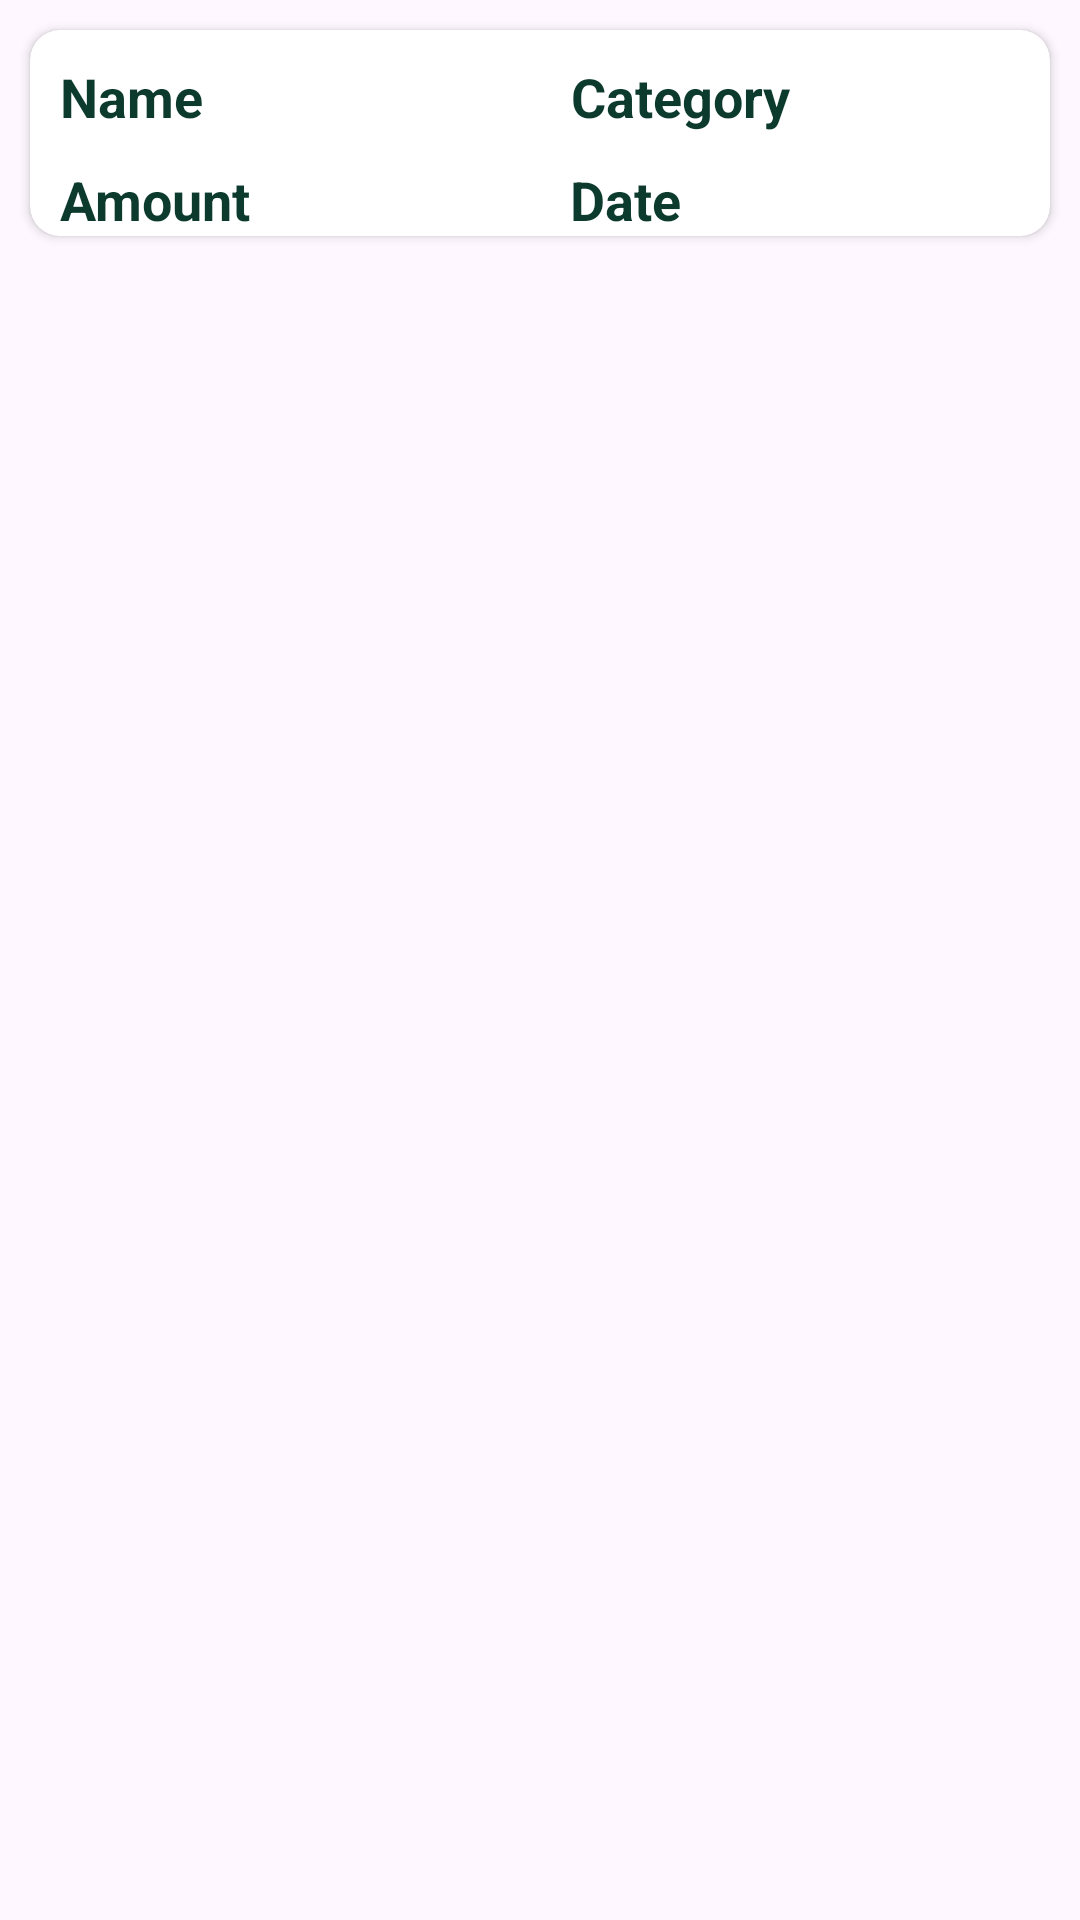

Here is an Android app screen rendered from its layout file. Give the layout XML and the strings, colors and styles it references.
<!-- AndroidManifest.xml: application theme Theme.CIERVO_ILUSTRE_LEAFY_INVESTMENTS -->
<!-- res/layout/logs_item.xml -->
<?xml version="1.0" encoding="utf-8"?>
<LinearLayout xmlns:android="http://schemas.android.com/apk/res/android"
    android:layout_width="match_parent"
    android:layout_height="wrap_content"
    xmlns:app="http://schemas.android.com/apk/res-auto">

    <androidx.cardview.widget.CardView
        android:layout_width="match_parent"
        android:layout_height="wrap_content"
        app:cardCornerRadius="10dp"
        android:layout_marginHorizontal="10dp"
        android:layout_marginVertical="10dp">



    <LinearLayout
        android:layout_width="match_parent"
        android:layout_height="match_parent"
        android:orientation="horizontal">

        <LinearLayout
            android:layout_width="match_parent"
            android:layout_height="match_parent"
            android:layout_weight="1"
            android:orientation="vertical">
            <TextView
                android:id="@+id/logsName"
                android:layout_width="wrap_content"
                android:layout_height="wrap_content"
                android:layout_marginTop="10dp"
                android:layout_marginHorizontal="10dp"
                android:fontFamily="sans-serif"
                android:text="Name"
                android:textAlignment="center"
                android:textColor="@color/dark_green"
                android:textSize="18sp"
                android:textStyle="bold"/>

            <TextView
                android:id="@+id/logsAmount"
                android:layout_width="wrap_content"
                android:layout_height="wrap_content"
                android:layout_marginTop="10dp"
                android:layout_marginHorizontal="10dp"
                android:fontFamily="sans-serif"
                android:text="Amount"
                android:textAlignment="center"
                android:textColor="@color/dark_green"
                android:textSize="18sp"
                android:textStyle="bold"/>
        </LinearLayout>

        <LinearLayout
            android:layout_width="match_parent"
            android:layout_height="match_parent"
            android:layout_weight="1"
            android:orientation="vertical">
            <TextView
                android:id="@+id/logsCate"
                android:layout_width="wrap_content"
                android:layout_height="wrap_content"
                android:layout_marginTop="10dp"
                android:layout_marginHorizontal="10dp"
                android:fontFamily="sans-serif"
                android:text="Category"
                android:textAlignment="center"
                android:textColor="@color/dark_green"
                android:textSize="18sp"
                android:textStyle="bold"/>

            <TextView
                android:id="@+id/LogsDate"
                android:layout_width="wrap_content"
                android:layout_height="wrap_content"
                android:layout_marginTop="10dp"
                android:layout_marginHorizontal="10dp"
                android:fontFamily="sans-serif"
                android:text="Date"
                android:textAlignment="center"
                android:textColor="@color/dark_green"
                android:textSize="18sp"
                android:textStyle="bold"/>
        </LinearLayout>





    </LinearLayout>

        </androidx.cardview.widget.CardView>
</LinearLayout>
<!-- resources referenced by this layout -->
<resources>
  <color name="dark_green">#0c3a2d</color>
  <style name="Theme.CIERVO_ILUSTRE_LEAFY_INVESTMENTS" parent="Base.Theme.CIERVO_ILUSTRE_LEAFY_INVESTMENTS" />
  <style name="Base.Theme.CIERVO_ILUSTRE_LEAFY_INVESTMENTS" parent="Theme.Material3.DayNight.NoActionBar">
          <item name="android:textColor">@color/dark_green</item>
      </style>
</resources>
